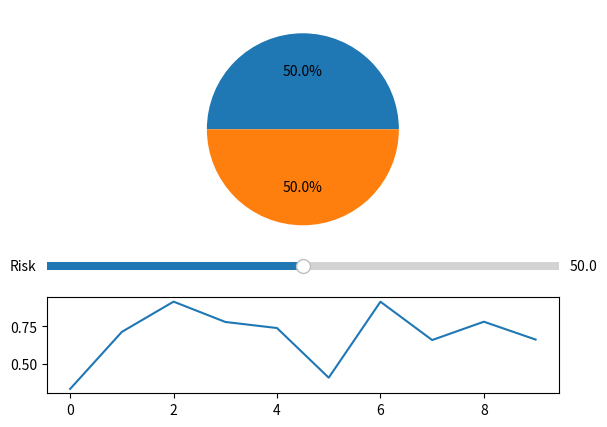

The matplotlib source for this figure:
import numpy as np
import matplotlib.pyplot as plt
from matplotlib.widgets import Slider, Button, RadioButtons
import time

x = [50, 50]

fig, axarr = plt.subplots(3)

# draw the initial pie chart
axarr[0].pie(x,autopct='%1.1f%%')
axarr[0].set_position([0.25,0.4,.5,.5])

# create the slider
axarr[1].set_position([0.1, 0.35, 0.8, 0.03])
risk = Slider(axarr[1], 'Risk', 0.1, 100.0, valinit=x[0])

# create some other random plot below the slider
axarr[2].plot(np.random.rand(10))
axarr[2].set_position([0.1,0.1,.8,.2])

def update(val):
    axarr[0].clear()
    axarr[0].pie([val, 100-val],autopct='%1.1f%%')
    fig.canvas.draw_idle()



plt.show()